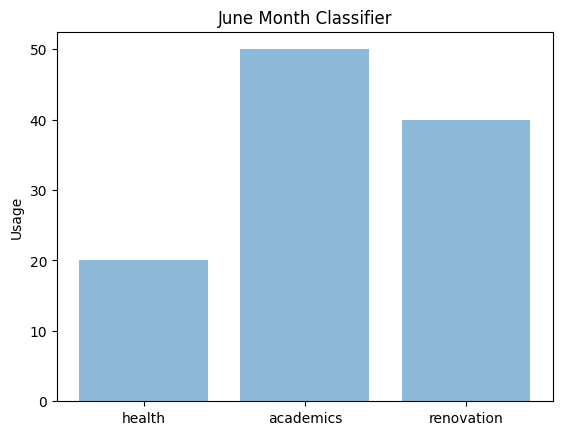

The script that saved this image:
import matplotlib.pyplot as plt; plt.rcdefaults()
import numpy as np
import matplotlib.pyplot as plt
 
objects = ('health', 'academics', 'renovation')
y_pos = np.arange(len(objects))
performance = [20,50,40]
     
plt.bar(y_pos, performance, align='center', alpha=0.5)
plt.xticks(y_pos, objects)
plt.ylabel('Usage')
plt.title('June Month Classifier')
plt.show()
